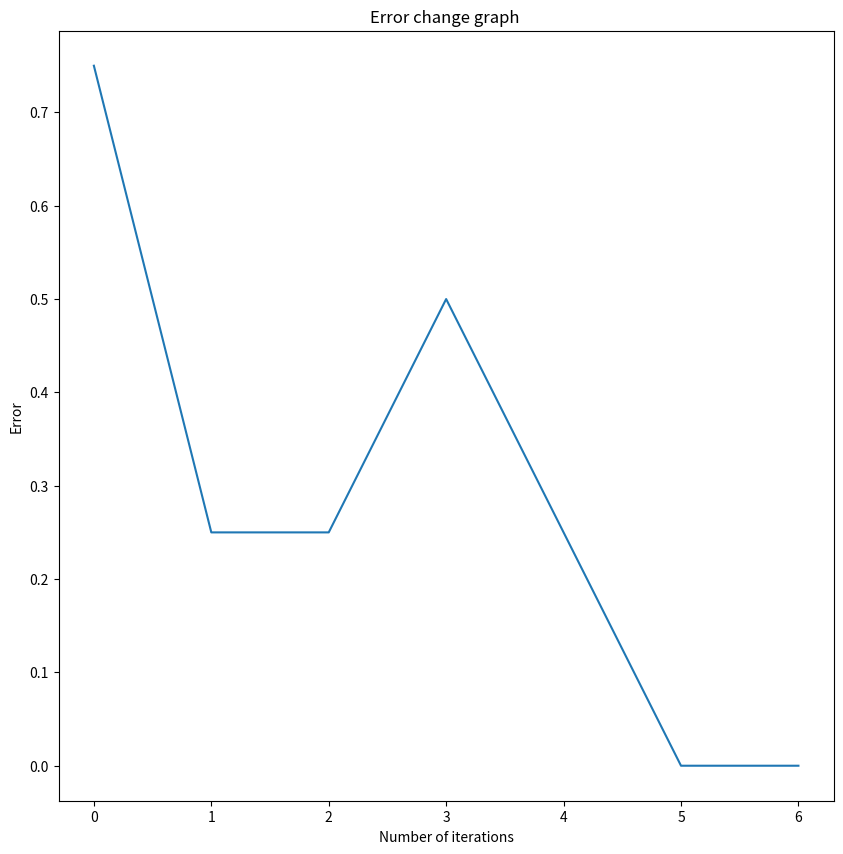
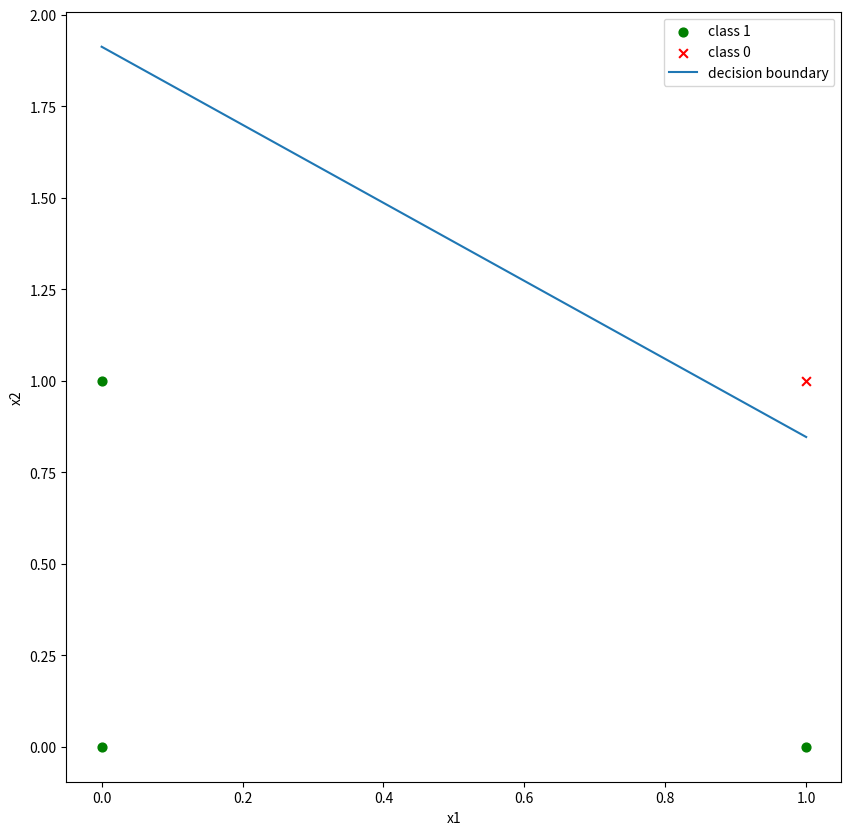
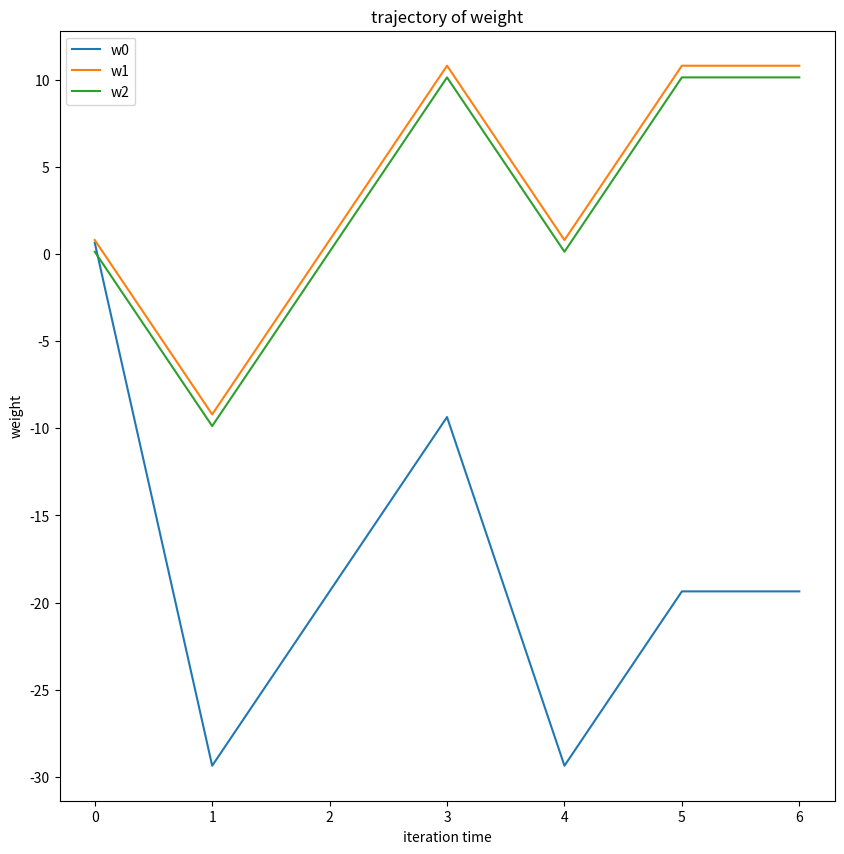

Source code (Python) for these figures, in order:
import numpy as np
from matplotlib import pyplot as plt

# parameter setting
rate = 10
PROCESS_MODE = False
w = np.random.random(3)
# w = np.array([0.33116725, 0.29715058, 0.51508698])
x = np.array([[1,1,1,1],[0,0,1,1],[0,1,0,1]])
d = np.array([0,0,0,1])
y = np.array([0,0,0,0])                                                                 # change with files
print("w",w)

# learning process
errors = []
rollout = []
flag_do = True
while flag_do:
    # infer
    v = np.dot(w, x)
    for index, item in enumerate(v):
        if item > 0:
            y[index] = 1
        else:
            y[index] = 0

    # record
    e = d - y
    error = np.mean(np.abs(e))
    errors.append(error)
    rollout.append(w)

    # update
    w = w + rate * np.dot(x, e)
    flag_do = any(y != d) or (len(errors) < 7)                                         # change as showing

print('e', errors)

fig1 = plt.figure(figsize=(10, 10))
plt.plot(list(range(len(errors))), errors)
plt.title("Error change graph ")
plt.xlabel('Number of iterations')
plt.ylabel("Error")
plt.show()

if not PROCESS_MODE:
    x2 = np.linspace(0, 1, 10)
    y2 = w[0] / -w[2] + (w[1] / -w[2]) * x2
    fig2 = plt.figure(figsize=(10, 10))
    plt.xlabel('x1')
    plt.ylabel("x2")
    plt.scatter([0, 0, 1], [0, 1, 0], marker='o', color='green', s=40, label='class 1')
    plt.scatter([1], [1], marker='x', color='red', s=40, label='class 0')               # change with files
    plt.plot(x2, y2, label='decision boundary')
    plt.legend(loc='best')
    plt.show()
else:
    for index in range(len(rollout)):
        w[0], w[1], w[2] = rollout[index]
        x2 = np.linspace(0, 1, 10)
        y2 = w[0] / -w[2] + (w[1] / -w[2]) * x2
        fig2 = plt.figure(figsize=(10, 10))
        plt.xlabel('x1')
        plt.ylabel("x2")
        plt.scatter([0, 0, 1], [0, 1, 0], marker='o', color='green', s=40, label='class 1')
        plt.scatter([1], [1], marker='x', color='red', s=40, label='class 0')           # change with files
        plt.plot(x2, y2, label='decision boundary')
        plt.legend(loc='best')
        plt.show()



fig3=plt.figure(figsize=(10,10))
rollout = np.asarray(rollout)
plt.plot(list(range(len(rollout))), rollout[:, 0], label='w0', color='tab:blue')
plt.plot(list(range(len(rollout))), rollout[:, 1], label='w1', color='tab:orange')
plt.plot(list(range(len(rollout))), rollout[:, 2], label='w2', color='tab:green')
plt.xlabel('iteration time')
plt.ylabel('weight')
plt.title('trajectory of weight')
plt.legend(loc='best')
plt.show()

print('We did it!')
